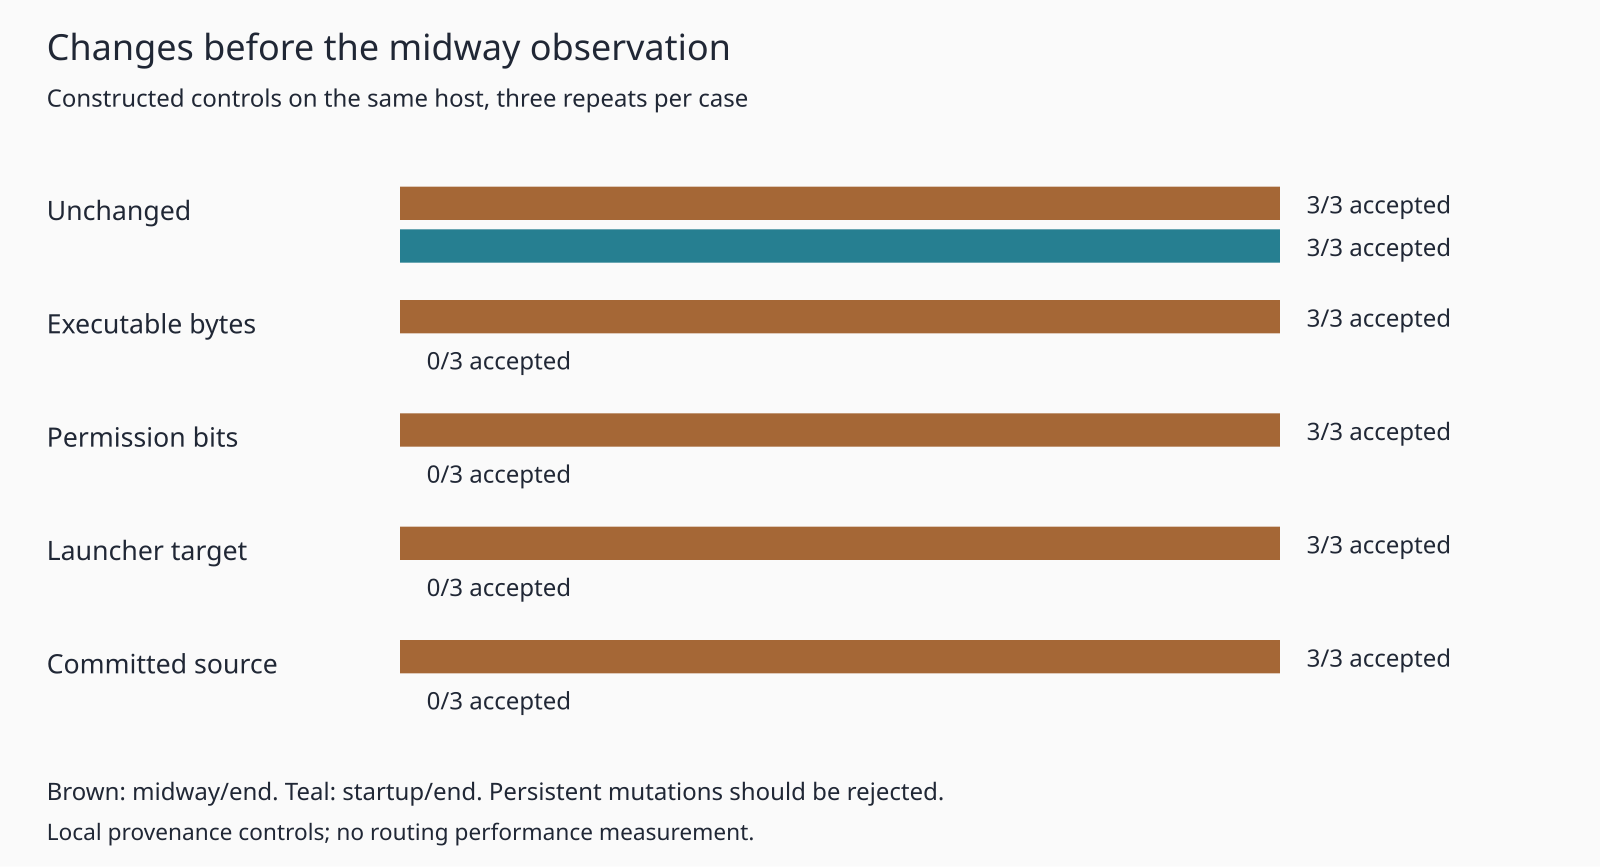

The data file committed next to this chart (first rows):
case, repeat, mid_end_accepted, startup_end_accepted, verification_ms
unchanged, 1, 1, 1, 2.65
unchanged, 2, 1, 1, 2.965
unchanged, 3, 1, 1, 2.613
binary_bytes, 1, 1, 0, 2.877
binary_bytes, 2, 1, 0, 2.851
binary_bytes, 3, 1, 0, 2.806
binary_mode, 1, 1, 0, 2.796
binary_mode, 2, 1, 0, 2.63
binary_mode, 3, 1, 0, 2.924
launcher_target, 1, 1, 0, 2.771
launcher_target, 2, 1, 0, 2.812
launcher_target, 3, 1, 0, 2.63
tracked_source, 1, 1, 0, 2.509
tracked_source, 2, 1, 0, 2.941
tracked_source, 3, 1, 0, 2.73
